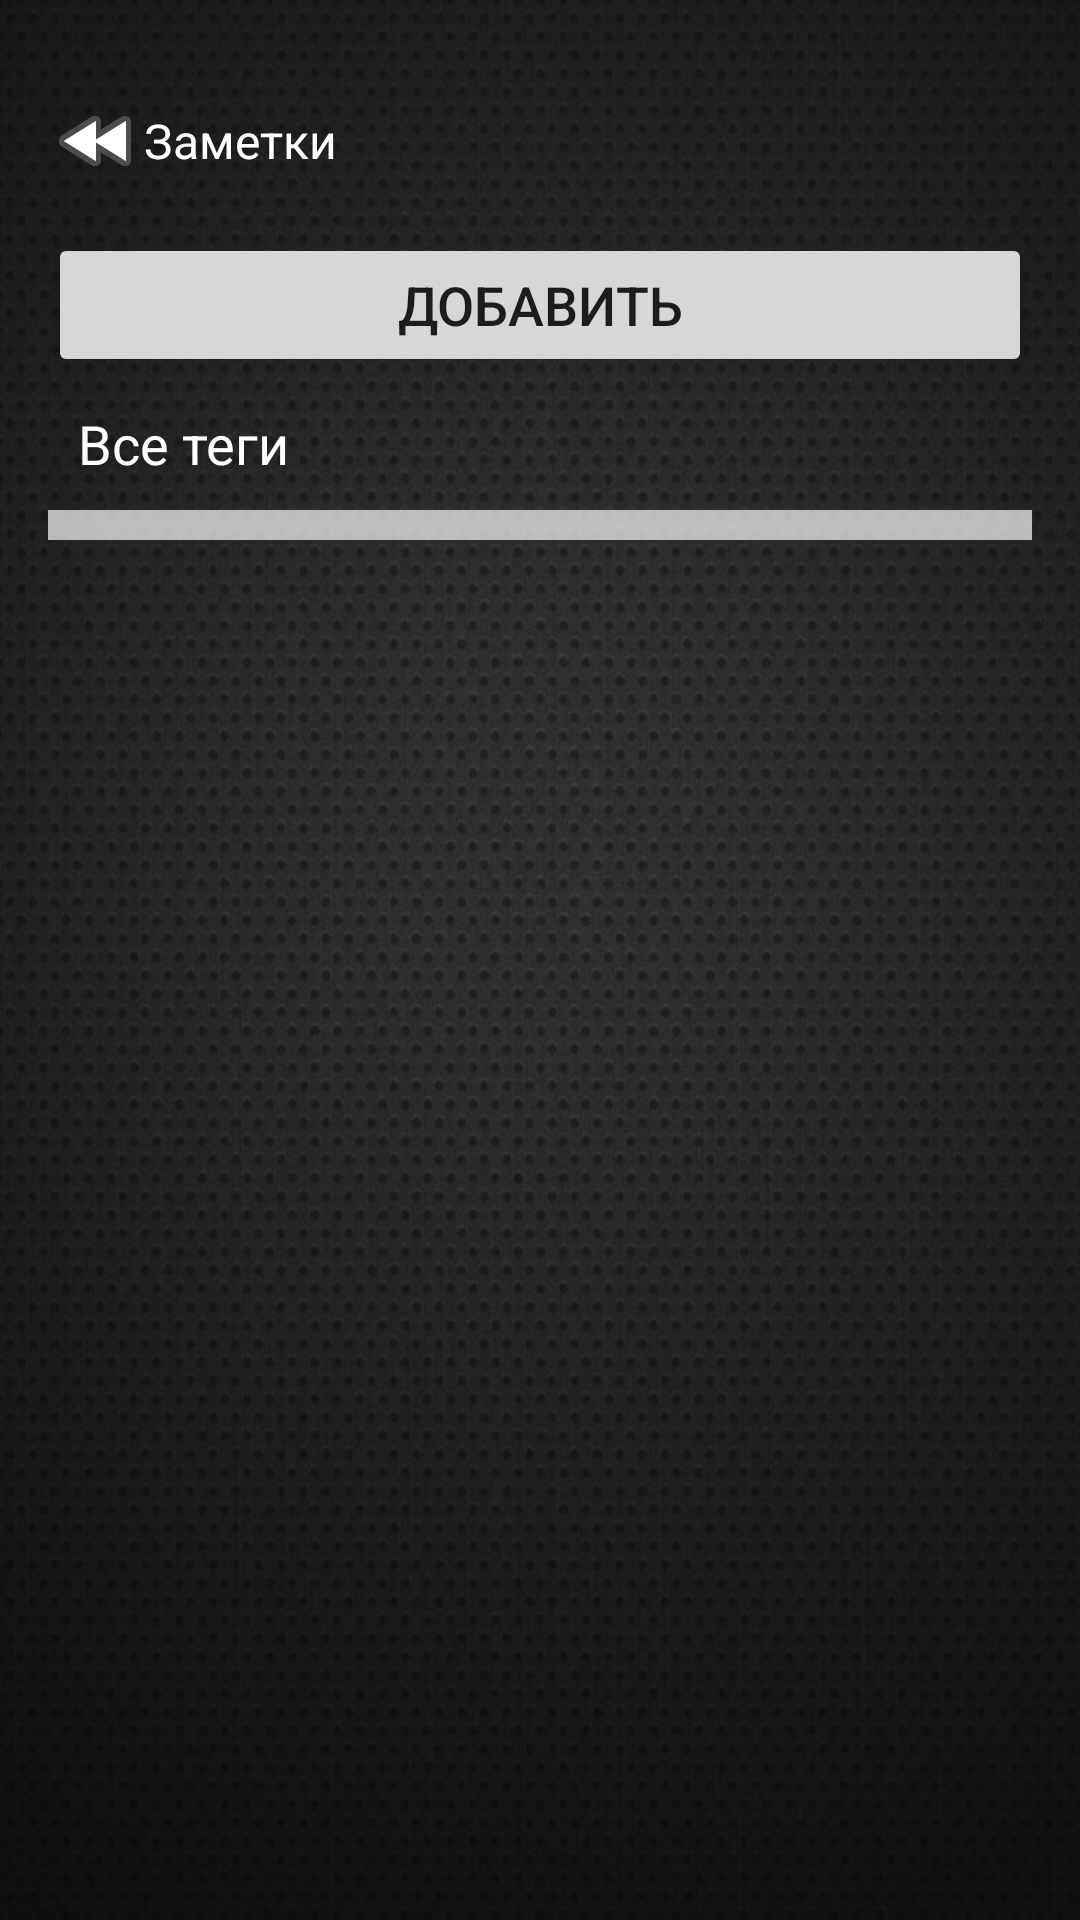

Produce the Android XML layout that renders to this screen, including the resource entries it uses.
<!-- AndroidManifest.xml: application theme AppTheme -->
<!-- res/layout/activity_tag_list.xml -->
<?xml version="1.0" encoding="utf-8"?>
<android.support.constraint.ConstraintLayout
    xmlns:android="http://schemas.android.com/apk/res/android"
    xmlns:app="http://schemas.android.com/apk/res-auto"
    android:layout_width="match_parent"
    android:layout_height="match_parent">

    <LinearLayout xmlns:android="http://schemas.android.com/apk/res/android"
        android:orientation="vertical"
        android:layout_width="match_parent"
        android:layout_height="match_parent"
        android:padding="16dp"
        android:background="@drawable/grey"
        android:textColor="#fff">
        <LinearLayout
            android:layout_width="wrap_content"
            android:layout_height="wrap_content"
            android:orientation="horizontal"
            android:layout_gravity="left">

            <ImageView
                android:id="@+id/imageView3"
                android:layout_width="wrap_content"
                android:layout_height="match_parent"
                app:srcCompat="@android:drawable/ic_media_rew" />
            <TextView
                android:layout_width="wrap_content"
                android:layout_height="wrap_content"
                android:layout_marginBottom="10dp"
                android:layout_marginTop="20dp"
                android:text="Заметки"
                android:textColor="#fff"
                android:textSize="16dp"
                android:paddingBottom="10dp"/>

        </LinearLayout>
        <Button
            android:layout_width="match_parent"
            android:layout_height="wrap_content"
            android:text="Добавить"
            android:onClick="addTag"
            android:textSize="18dp"/>
        <TextView
            android:layout_width="match_parent"
            android:layout_height="wrap_content"
            android:text="Все теги"
            android:textColor="#fff"
            android:textSize="18dp"
            android:layout_margin="10dp"/>
        <ListView
            android:id="@+id/tagList"
            android:layout_width="match_parent"
            android:layout_height="wrap_content"
            android:padding="5dp"
            android:textSize="18dp"
            android:textColor="#fff"
            android:background="#fff"
            android:alpha="0.7"/>
    </LinearLayout>

</android.support.constraint.ConstraintLayout>
<!-- resources referenced by this layout -->
<resources>
  <!-- drawable grey: jpg bitmap (drawable, 275873 bytes) -->
  <style name="AppTheme" parent="Theme.AppCompat.Light.DarkActionBar">
          
          <item name="colorPrimary">@color/colorPrimary</item>
          <item name="colorPrimaryDark">@color/colorPrimaryDark</item>
          <item name="colorAccent">@color/colorAccent</item>
      </style>
  <!-- not gathered from this repository: default colours our renderer supplied (Android Studio template values) -->
  <color name="colorPrimary">#FF6200EE</color>
  <color name="colorPrimaryDark">#FF3700B3</color>
  <color name="colorAccent">#FF03DAC5</color>
</resources>
